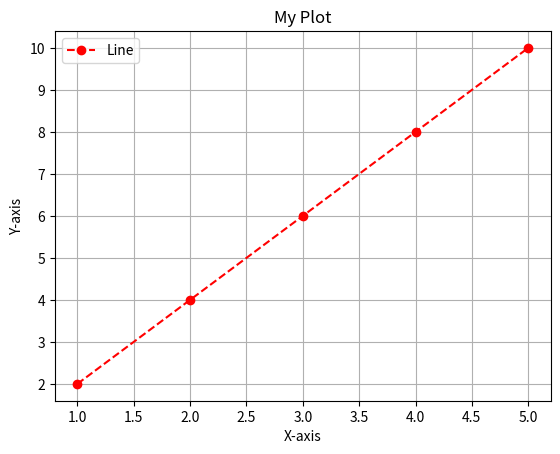

Source code (Python):
import matplotlib.pyplot as plt

x = [1, 2, 3, 4, 5]
y = [2, 4, 6, 8, 10]

plt.plot(x, y, color='red', marker='o', linestyle='--')
plt.xlabel('X-axis')
plt.ylabel('Y-axis')
plt.title('My Plot')
plt.legend(['Line'])
plt.grid(True)
plt.show()

